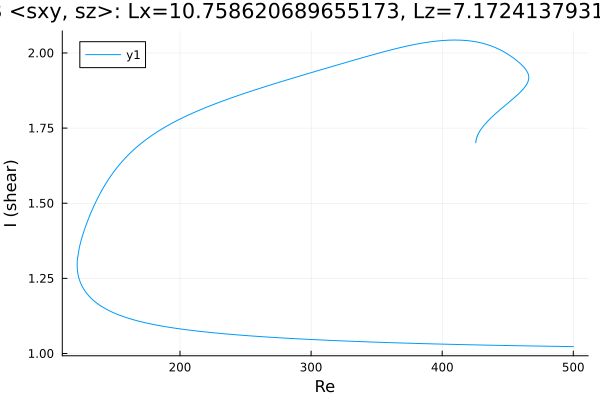

Values plotted in this chart, from the file beside it:
Re, shear
500.0, 1.023
499.4, 1.023
498, 1.023
496.5, 1.023
495.1, 1.023
493.7, 1.023
492.3, 1.023
490.9, 1.024
489.5, 1.024
488.1, 1.024
486.6, 1.024
485.2, 1.024
483.8, 1.024
482.4, 1.024
481, 1.024
479.6, 1.024
478.2, 1.024
476.7, 1.024
475.3, 1.025
473.9, 1.025
472.5, 1.025
471.1, 1.025
469.7, 1.025
468.3, 1.025
466.8, 1.025
465.4, 1.025
464, 1.025
462.6, 1.025
461.2, 1.026
459.8, 1.026
458.4, 1.026
456.9, 1.026
455.5, 1.026
454.1, 1.026
452.7, 1.026
451.3, 1.026
449.9, 1.026
448.5, 1.027
447, 1.027
445.6, 1.027
444.2, 1.027
442.8, 1.027
441.4, 1.027
440, 1.027
438.6, 1.027
437.1, 1.028
436, 1.028
434.6, 1.028
433.2, 1.028
431.8, 1.028
430.4, 1.028
429, 1.028
427.5, 1.028
426.1, 1.029
424.7, 1.029
423.3, 1.029
421.9, 1.029
420.5, 1.029
419.1, 1.029
417.6, 1.029
... 682 more rows
